The GitHub repository Pengke007/soybean-disease-detection contains a labelled image folder "processed" with 4 categories: bacterial blight, frogeye, healthy, soybean rust. Examples follow, each with its label.

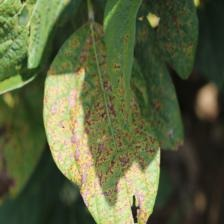
Label: bacterial blight

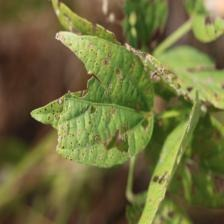
Label: frogeye

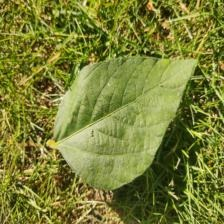
Label: healthy

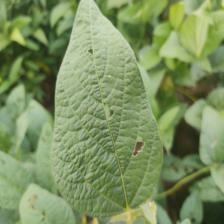
Label: healthy

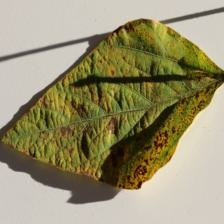
Label: soybean rust

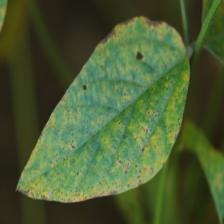
Label: soybean rust
